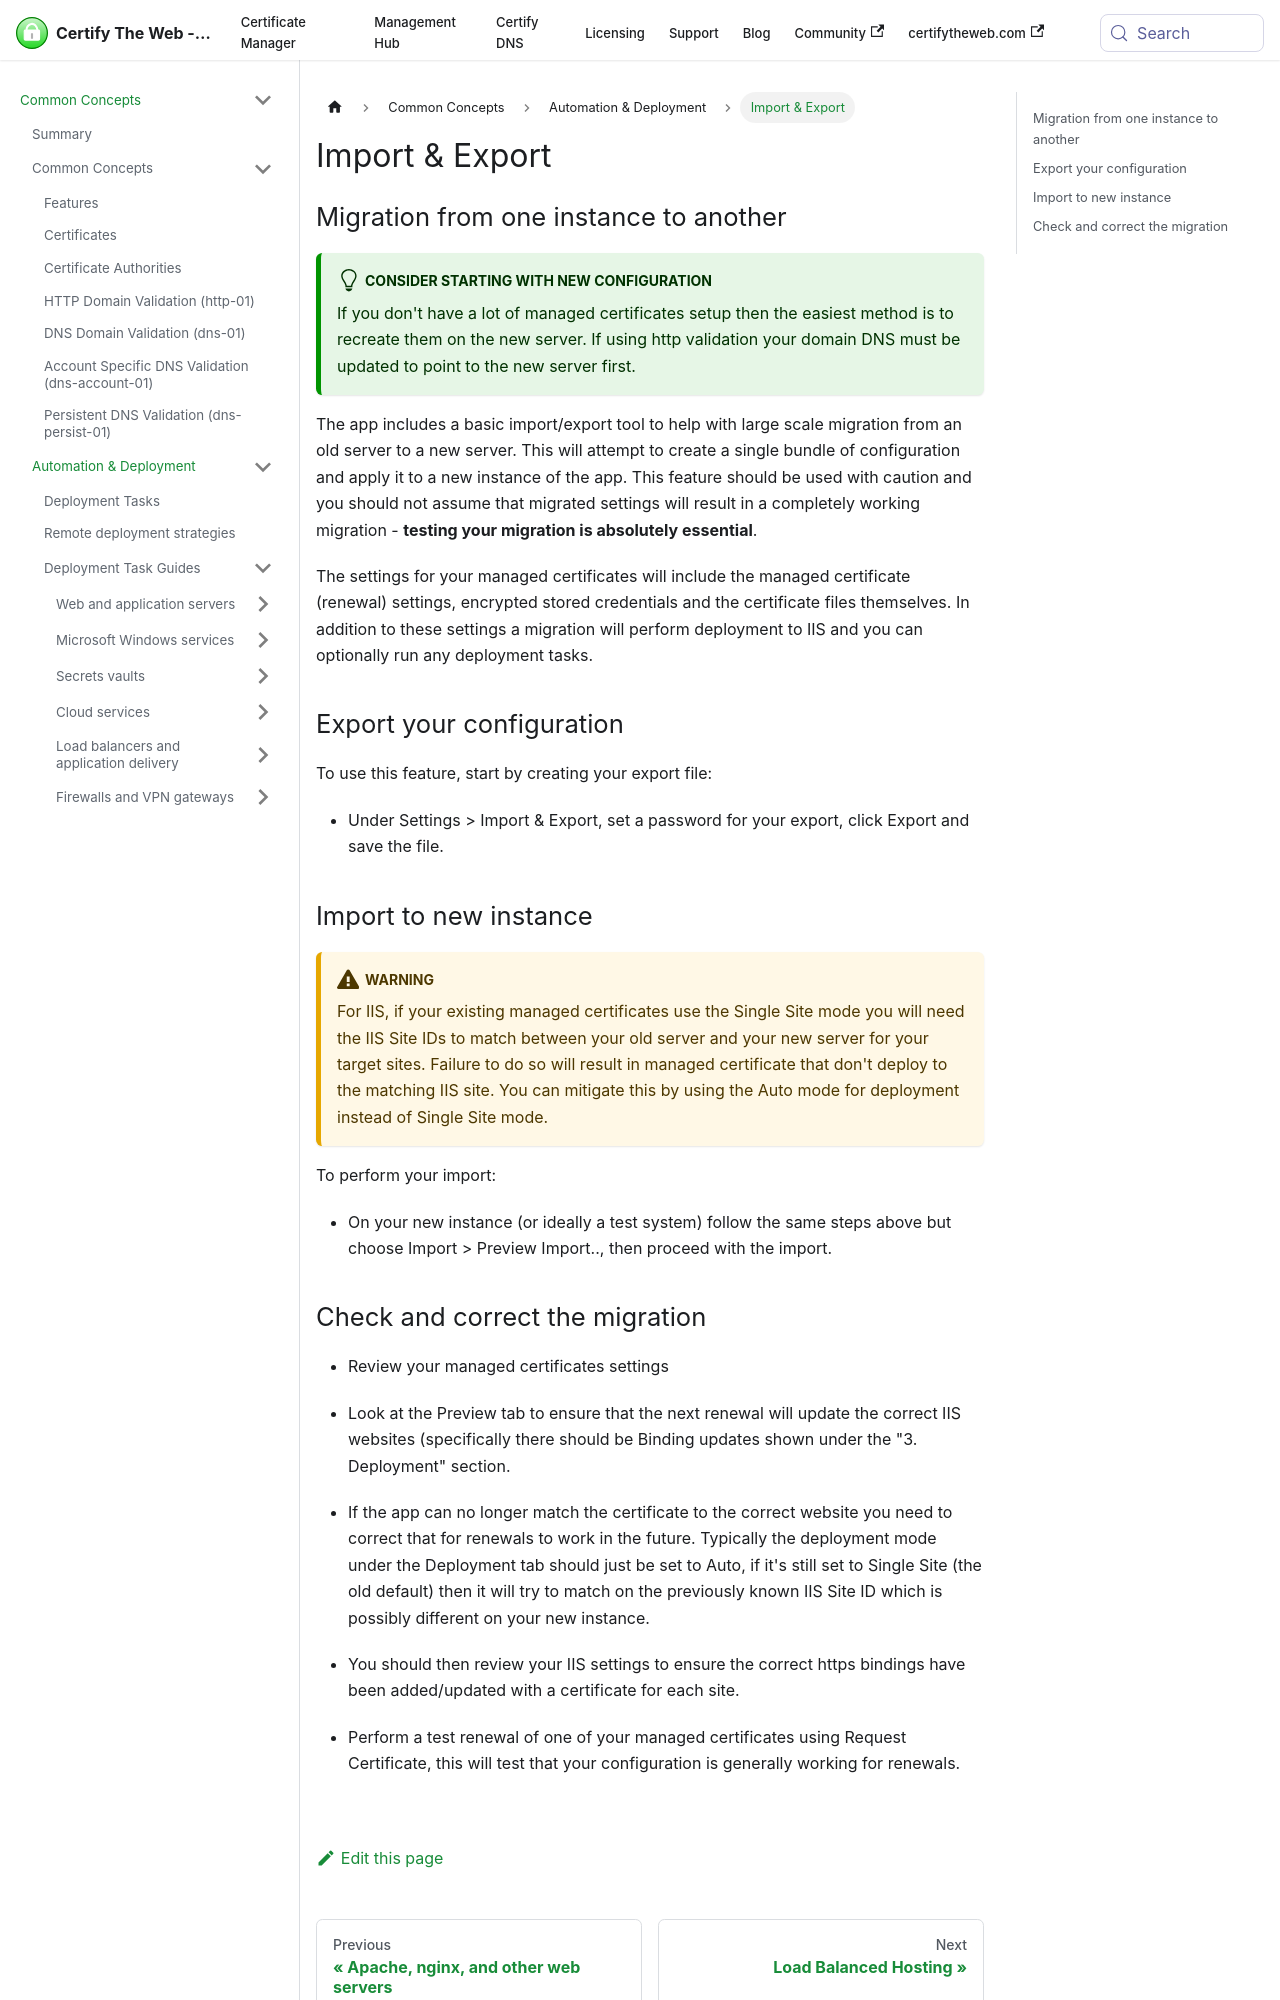

repository: webprofusion/certify-docs · page: docs/guides/import-export/index.html · generator: docusaurus

---
id: import-export
title: Import & Export
displayed_sidebar: commonDocsSidebar
---

## Migration from one instance to another

:::tip Consider starting with new configuration

If you don't have a lot of managed certificates setup then the easiest method is to recreate them on the new server. If using http validation your domain DNS must be updated to point to the new server first.

:::


The app includes a basic import/export tool to help with large scale migration from an old server to a new server. This will attempt to create a single bundle of configuration and apply it to a new instance of the app. This feature should be used with caution and you should not assume that migrated settings will result in a completely working migration - **testing your migration is absolutely essential**.

The settings for your managed certificates will include the managed certificate (renewal) settings, encrypted stored credentials and the certificate files themselves. In addition to these settings a migration will perform deployment to IIS and you can optionally run any deployment tasks.


## Export your configuration

To use this feature, start by creating your export file: 
- Under Settings > Import & Export, set a password for your export, click Export and save the file.

## Import to new instance

:::warning

For IIS, if your existing managed certificates use the Single Site mode you will need the IIS Site IDs to match between your old server and your new server for your target sites. Failure to do so will result in managed certificate that don't deploy to the matching IIS site. You can mitigate this by using the Auto mode for deployment instead of Single Site mode.

:::

To perform your import:
- On your new instance (or ideally a test system) follow the same steps above but choose Import > Preview Import.., then proceed with the import.
